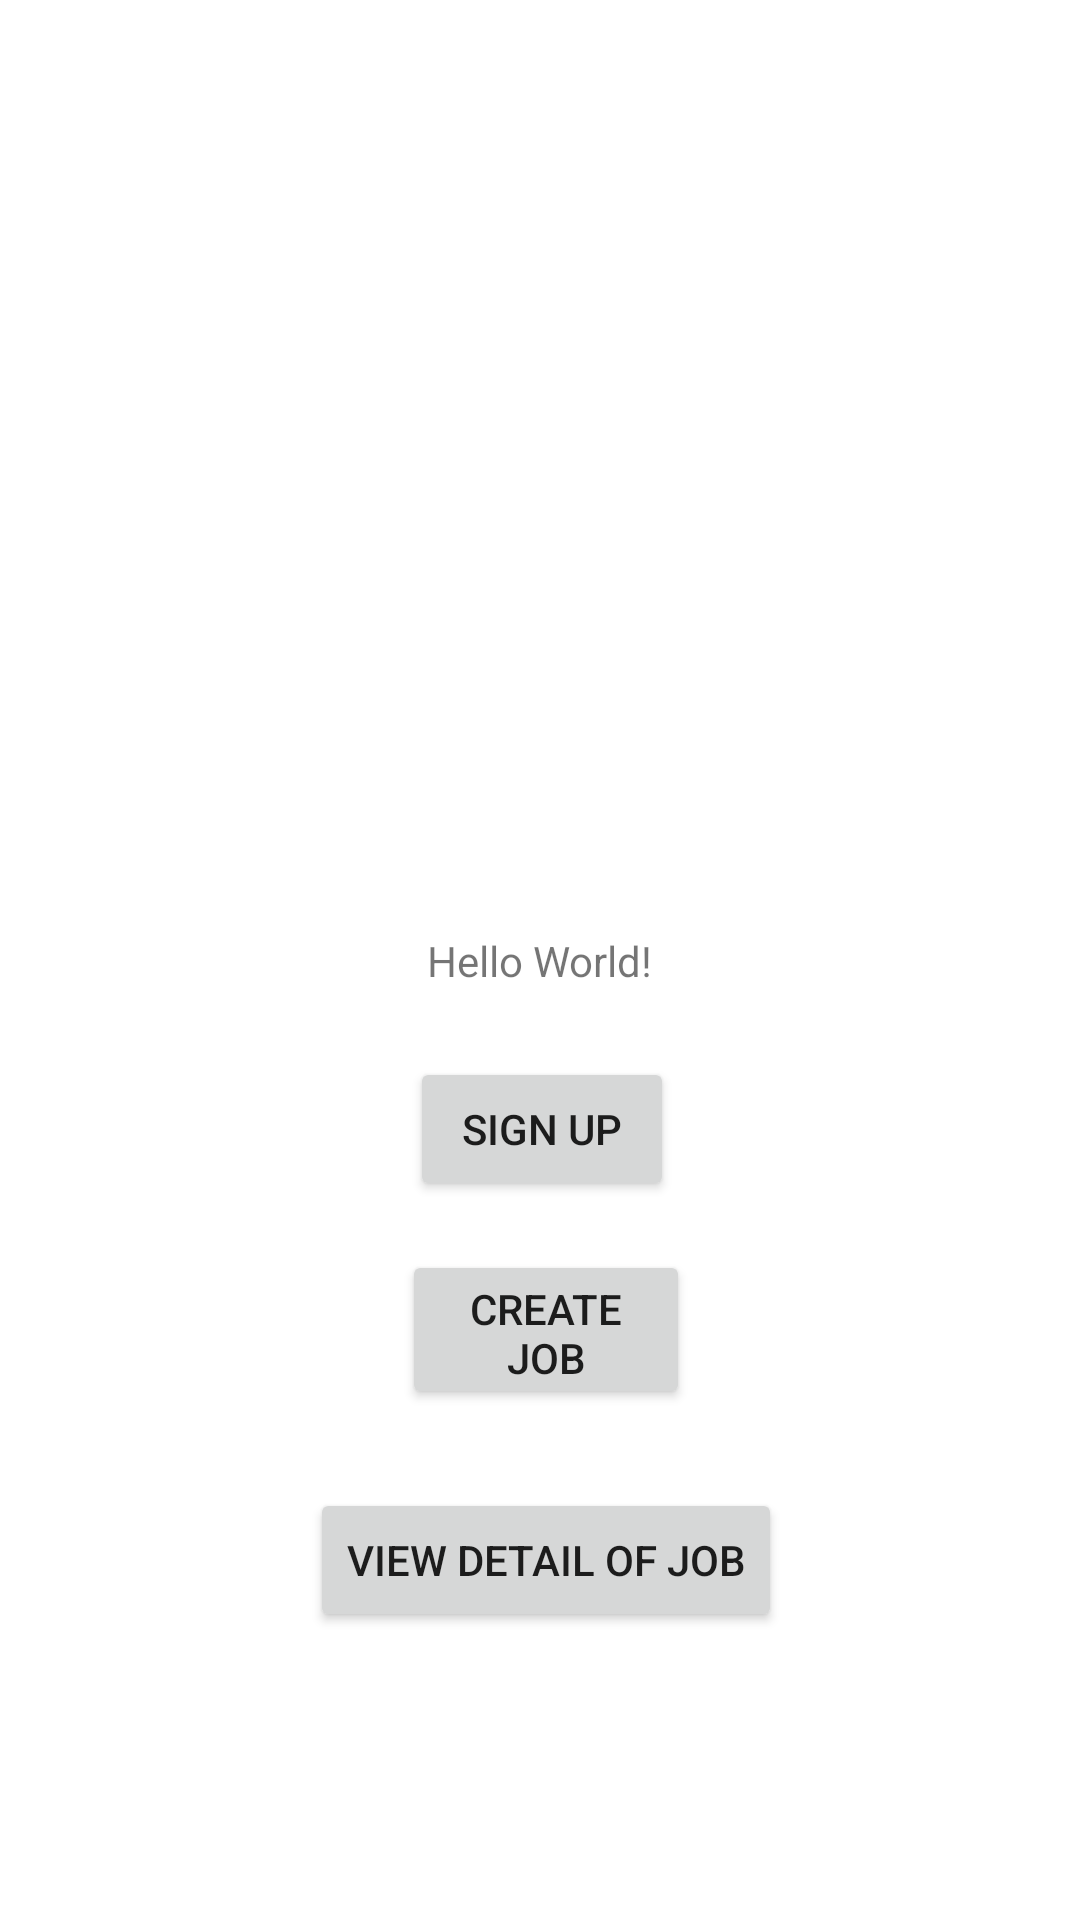

Here is an Android app screen rendered from its layout file. Give the layout XML and the strings, colors and styles it references.
<!-- AndroidManifest.xml: application theme Theme.CSCI3130ProjectGroup17 -->
<!-- res/layout/activity_main.xml -->
<?xml version="1.0" encoding="utf-8"?>
<androidx.constraintlayout.widget.ConstraintLayout xmlns:android="http://schemas.android.com/apk/res/android"
    xmlns:app="http://schemas.android.com/apk/res-auto"
    xmlns:tools="http://schemas.android.com/tools"
    android:layout_width="match_parent"
    android:layout_height="match_parent"
    tools:context=".MainActivity">

    <TextView
        android:id="@+id/textView"
        android:layout_width="wrap_content"
        android:layout_height="wrap_content"
        android:text="Hello World!"
        app:layout_constraintBottom_toBottomOf="parent"
        app:layout_constraintLeft_toLeftOf="parent"
        app:layout_constraintRight_toRightOf="parent"
        app:layout_constraintTop_toTopOf="parent" />

    <Button
        android:id="@+id/SignUpButton"
        android:layout_width="wrap_content"
        android:layout_height="wrap_content"
        android:layout_marginStart="160dp"
        android:layout_marginLeft="160dp"
        android:layout_marginTop="45dp"
        android:layout_marginEnd="159dp"
        android:layout_marginRight="159dp"
        android:layout_marginBottom="262dp"
        android:onClick="switch2SignUp"
        android:text="Sign up"
        app:layout_constraintBottom_toBottomOf="parent"
        app:layout_constraintEnd_toEndOf="parent"
        app:layout_constraintStart_toStartOf="parent"
        app:layout_constraintTop_toBottomOf="@+id/textView" />

    <Button
        android:id="@+id/postJobButton"
        android:layout_width="96dp"
        android:layout_height="53dp"
        android:layout_marginStart="161dp"
        android:layout_marginLeft="161dp"
        android:layout_marginTop="30dp"
        android:layout_marginEnd="157dp"
        android:layout_marginRight="157dp"
        android:layout_marginBottom="184dp"
        android:onClick="switch2JobPosting"
        android:text="Create Job"
        app:layout_constraintBottom_toBottomOf="parent"
        app:layout_constraintEnd_toEndOf="parent"
        app:layout_constraintStart_toStartOf="parent"
        app:layout_constraintTop_toBottomOf="@+id/SignUpButton" />

    <Button
        android:id="@+id/jobDetailButton"
        android:layout_width="wrap_content"
        android:layout_height="wrap_content"
        android:layout_marginStart="161dp"
        android:layout_marginLeft="161dp"
        android:layout_marginTop="30dp"
        android:layout_marginEnd="157dp"
        android:layout_marginRight="157dp"
        android:layout_marginBottom="100dp"
        android:onClick="switch2JobDetail"
        android:text="view detail of job"
        app:layout_constraintBottom_toBottomOf="parent"
        app:layout_constraintEnd_toEndOf="parent"
        app:layout_constraintStart_toStartOf="parent"
        app:layout_constraintTop_toBottomOf="@+id/postJobButton" />

</androidx.constraintlayout.widget.ConstraintLayout>
<!-- resources referenced by this layout -->
<resources>
  <style name="Theme.CSCI3130ProjectGroup17" parent="Theme.MaterialComponents.DayNight.DarkActionBar">
          
          <item name="colorPrimary">@color/purple_500</item>
          <item name="colorPrimaryVariant">@color/purple_700</item>
          <item name="colorOnPrimary">@color/white</item>
          
          <item name="colorSecondary">@color/teal_200</item>
          <item name="colorSecondaryVariant">@color/teal_700</item>
          <item name="colorOnSecondary">@color/black</item>
          
          <item name="android:statusBarColor" tools:targetApi="l">?attr/colorPrimaryVariant</item>
          
      </style>
  <!-- not gathered from this repository: default colours our renderer supplied (Android Studio template values) -->
  <color name="purple_500">#FF6200EE</color>
  <color name="purple_700">#FF3700B3</color>
  <color name="teal_200">#FF03DAC5</color>
  <color name="teal_700">#FF018786</color>
  <color name="black">#FF000000</color>
  <color name="white">#FFFFFFFF</color>
</resources>
